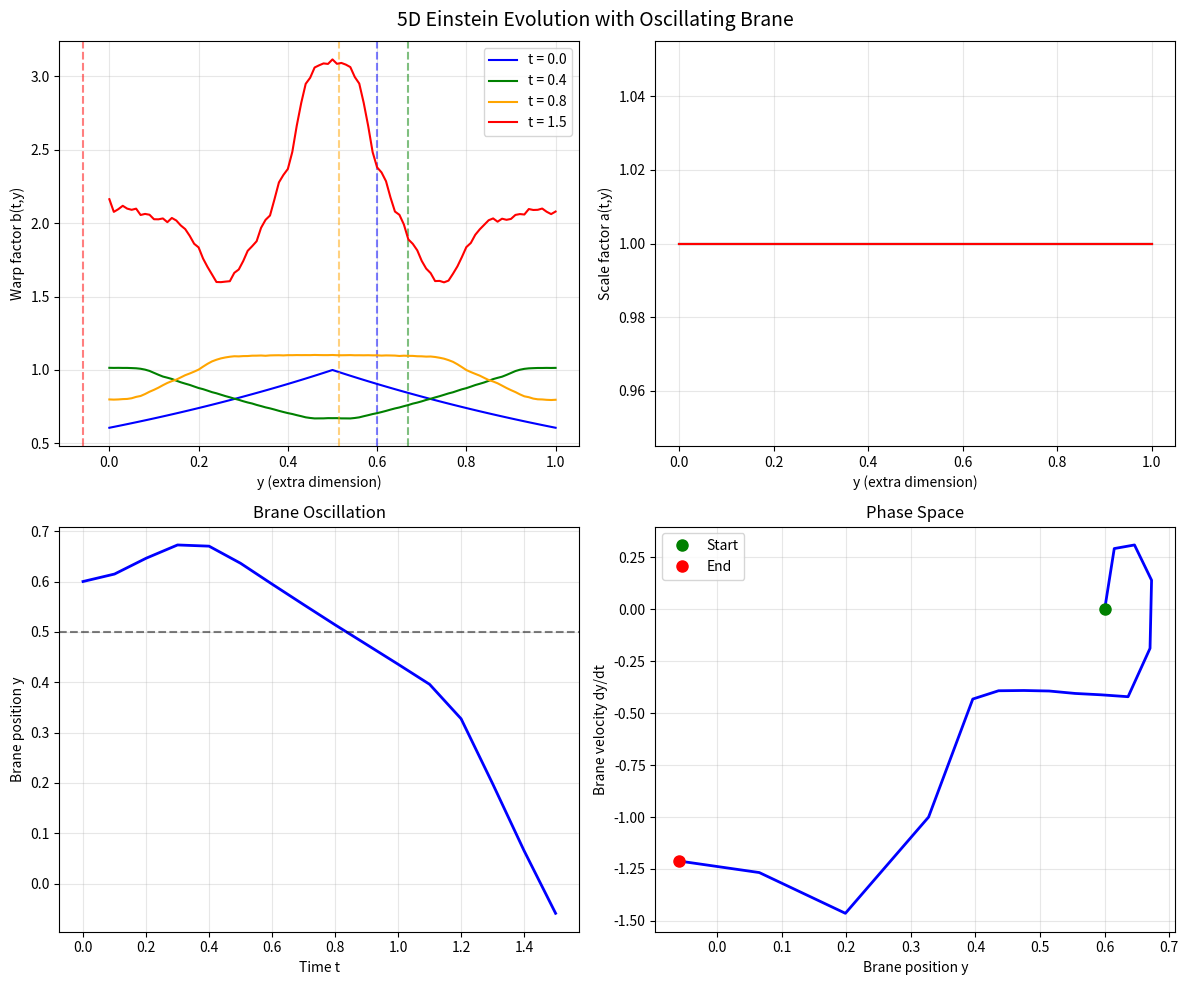

Write the Python code that produced this figure. (Note: this script raises an exception after producing the figure.)
#!/usr/bin/env python3
"""
2D Toy Model for 5D Einstein Equations with Oscillating Brane
============================================================

Simplified (1+1)D numerical simulation of a brane oscillating in the 
5th dimension, following the approach of BraneCode but in Python.

Based on:
- Martin et al. (2005) - BraneCode implementation
- Takamizu et al. (2007) - Brane collision dynamics
- Various Randall-Sundrum extensions
"""

import numpy as np
import matplotlib.pyplot as plt
from scipy.integrate import solve_ivp
from matplotlib.animation import FuncAnimation
import time

# Physical constants (in natural units where c = ℏ = 1)
# Length unit: 1/TeV ≈ 0.2 fm
# Time unit: 1/TeV ≈ 6.6 × 10^-25 s

class Einstein5D:
    """
    Toy model for 5D Einstein equations with moving brane.
    
    We consider a simplified metric:
    ds² = -n²(t,y) dt² + a²(t,y) dx² + b²(t,y) dy²
    
    where:
    - t: time coordinate
    - y: extra dimension coordinate
    - x: represents 3 spatial dimensions (homogeneous)
    - n(t,y): lapse function
    - a(t,y): scale factor on brane
    - b(t,y): warp factor in extra dimension
    """
    
    def __init__(self, L=1.0, k_ads=1.0, tau_0=1.0, m_radion=0.1):
        """
        Initialize 5D spacetime parameters.
        
        Parameters
        ----------
        L : float
            Size of extra dimension
        k_ads : float
            AdS curvature scale (1/length)
        tau_0 : float
            Brane tension
        m_radion : float
            Radion mass (sets oscillation frequency)
        """
        self.L = L
        self.k_ads = k_ads
        self.tau_0 = tau_0
        self.m_radion = m_radion
        
        # Grid parameters
        self.ny = 101  # Points in y direction
        self.y = np.linspace(0, L, self.ny)
        self.dy = self.y[1] - self.y[0]
        
        # Brane position (dynamic)
        self.y_brane = L/2  # Initial position
        self.v_brane = 0    # Initial velocity
        
    def initial_conditions(self):
        """
        Set initial conditions for metric functions.
        
        Start with static RS-like solution perturbed slightly.
        """
        # Lapse function (gauge choice: n=1 initially)
        n = np.ones(self.ny)
        
        # Warp factor (RS-like: exponential warping)
        b = np.exp(-self.k_ads * np.abs(self.y - self.y_brane))
        
        # Scale factor (homogeneous universe on brane)
        a = np.ones(self.ny)
        
        # Time derivatives (initially static)
        n_dot = np.zeros(self.ny)
        a_dot = np.zeros(self.ny)
        b_dot = np.zeros(self.ny)
        
        # Pack into state vector
        # Order: [n, a, b, n_dot, a_dot, b_dot, y_brane, v_brane]
        state = np.concatenate([n, a, b, n_dot, a_dot, b_dot, 
                               [self.y_brane, self.v_brane]])
        
        return state
    
    def unpack_state(self, state):
        """Unpack state vector into components."""
        n = state[:self.ny]
        a = state[self.ny:2*self.ny]
        b = state[2*self.ny:3*self.ny]
        n_dot = state[3*self.ny:4*self.ny]
        a_dot = state[4*self.ny:5*self.ny]
        b_dot = state[5*self.ny:6*self.ny]
        y_brane = state[-2]
        v_brane = state[-1]
        
        return n, a, b, n_dot, a_dot, b_dot, y_brane, v_brane
    
    def derivatives(self, y, f, f_y, f_yy):
        """
        Compute spatial derivatives using finite differences.
        
        Parameters
        ----------
        y : array
            Grid points
        f : array
            Function values
        f_y : array
            Output: first derivative
        f_yy : array
            Output: second derivative
        """
        # Interior points: centered differences
        f_y[1:-1] = (f[2:] - f[:-2]) / (2 * self.dy)
        f_yy[1:-1] = (f[2:] - 2*f[1:-1] + f[:-2]) / self.dy**2
        
        # Boundary conditions (Neumann: zero derivative)
        f_y[0] = 0
        f_y[-1] = 0
        f_yy[0] = 2 * (f[1] - f[0]) / self.dy**2
        f_yy[-1] = 2 * (f[-2] - f[-1]) / self.dy**2
    
    def israel_junction_conditions(self, state):
        """
        Apply Israel junction conditions at brane location.
        
        These relate jumps in metric derivatives to brane energy-momentum.
        """
        n, a, b, n_dot, a_dot, b_dot, y_brane, v_brane = self.unpack_state(state)
        
        # Find brane position on grid
        i_brane = int(y_brane / self.dy)
        if i_brane >= self.ny - 1:
            i_brane = self.ny - 2
        
        # Interpolation weight
        alpha = (y_brane - self.y[i_brane]) / self.dy
        
        # Junction conditions (simplified)
        # [K_ab] = -κ₅² (T_ab - 1/3 g_ab T)
        # For our metric and a tension-only brane:
        jump_factor = -self.tau_0 / 3
        
        # Apply to b (warp factor) - most affected by brane
        b_jump = jump_factor * b[i_brane]
        
        return i_brane, alpha, b_jump
    
    def einstein_equations_bulk(self, t, state):
        """
        5D Einstein equations in the bulk.
        
        Simplified to (1+1)D evolution equations.
        """
        n, a, b, n_dot, a_dot, b_dot, y_brane, v_brane = self.unpack_state(state)
        
        # Spatial derivatives
        n_y = np.zeros(self.ny)
        n_yy = np.zeros(self.ny)
        a_y = np.zeros(self.ny)
        a_yy = np.zeros(self.ny)
        b_y = np.zeros(self.ny)
        b_yy = np.zeros(self.ny)
        
        self.derivatives(self.y, n, n_y, n_yy)
        self.derivatives(self.y, a, a_y, a_yy)
        self.derivatives(self.y, b, b_y, b_yy)
        
        # Constraint equations (simplified)
        # These would normally constrain the initial data
        
        # Evolution equations (simplified ADM-like form)
        # ∂ₜ∂ₜ a = n² (R_y^y terms) + gauge terms
        a_ddot = n**2 * (a_yy/b**2 - a_y*b_y/b**3) - n_dot * a_dot/n
        
        # ∂ₜ∂ₜ b = n² (R_t^t terms) + gauge terms
        b_ddot = n**2 * (b_yy/b**2 - b_y**2/b**3) - n_dot * b_dot/n
        
        # Lapse evolution (gauge choice: harmonic slicing)
        n_ddot = n * (n_yy/b**2 - self.k_ads**2)
        
        # Apply junction conditions at brane
        i_brane, alpha, b_jump = self.israel_junction_conditions(state)
        
        # Modify b acceleration near brane
        b_ddot[i_brane] += (1 - alpha) * b_jump
        if i_brane < self.ny - 1:
            b_ddot[i_brane + 1] += alpha * b_jump
        
        # Brane motion (radion dynamics)
        # Effective potential: V(y) = 1/2 m² (y - L/2)²
        radion_force = -self.m_radion**2 * (y_brane - self.L/2)
        
        # Include backreaction from metric
        metric_force = -self.tau_0 * b[i_brane] * b_y[i_brane] / b[i_brane]**2
        
        # Radion acceleration
        a_brane = radion_force + metric_force
        
        # Pack derivatives
        d_state = np.concatenate([
            n_dot, a_dot, b_dot,
            n_ddot, a_ddot, b_ddot,
            [v_brane, a_brane]
        ])
        
        return d_state
    
    def evolve(self, t_max=10.0, dt=0.01):
        """
        Evolve the system in time.
        
        Parameters
        ----------
        t_max : float
            Maximum evolution time
        dt : float
            Time step for output
        
        Returns
        -------
        t_array : array
            Time points
        states : array
            States at each time
        """
        # Initial conditions
        state0 = self.initial_conditions()
        
        # Perturb brane position to start oscillations
        state0[-2] = self.L/2 + 0.1 * self.L  # 10% displacement
        
        # Time array
        t_array = np.arange(0, t_max, dt)
        
        # Solve ODE system
        print("Evolving 5D Einstein equations...")
        start_time = time.time()
        
        sol = solve_ivp(self.einstein_equations_bulk, 
                       [0, t_max], state0, 
                       t_eval=t_array,
                       method='DOP853',  # Higher order method
                       rtol=1e-8, atol=1e-10,
                       max_step=dt/10)
        
        elapsed = time.time() - start_time
        print(f"Evolution completed in {elapsed:.2f} seconds")
        
        if not sol.success:
            print(f"Warning: Integration failed - {sol.message}")
        
        return sol.t, sol.y.T
    
    def plot_evolution(self, t_array, states, save_path='plots/einstein_5d_evolution.png'):
        """
        Plot the evolution of metric functions and brane position.
        """
        fig, axes = plt.subplots(2, 2, figsize=(12, 10))
        
        # Sample times to plot
        t_indices = [0, len(t_array)//4, len(t_array)//2, -1]
        colors = ['blue', 'green', 'orange', 'red']
        
        for idx, color in zip(t_indices, colors):
            state = states[idx]
            n, a, b, n_dot, a_dot, b_dot, y_brane, v_brane = self.unpack_state(state)
            t = t_array[idx]
            
            # Warp factor b(y)
            axes[0,0].plot(self.y, b, color=color, label=f't = {t:.1f}')
            axes[0,0].axvline(y_brane, color=color, linestyle='--', alpha=0.5)
            
            # Scale factor a(y)
            axes[0,1].plot(self.y, a, color=color)
            
        # Brane trajectory
        y_brane_array = states[:, -2]
        v_brane_array = states[:, -1]
        
        axes[1,0].plot(t_array, y_brane_array, 'b-', linewidth=2)
        axes[1,0].axhline(self.L/2, color='k', linestyle='--', alpha=0.5)
        
        # Phase space
        axes[1,1].plot(y_brane_array, v_brane_array, 'b-', linewidth=2)
        axes[1,1].plot(y_brane_array[0], v_brane_array[0], 'go', markersize=8, label='Start')
        axes[1,1].plot(y_brane_array[-1], v_brane_array[-1], 'ro', markersize=8, label='End')
        
        # Labels and formatting
        axes[0,0].set_xlabel('y (extra dimension)')
        axes[0,0].set_ylabel('Warp factor b(t,y)')
        axes[0,0].legend()
        axes[0,0].grid(True, alpha=0.3)
        
        axes[0,1].set_xlabel('y (extra dimension)')
        axes[0,1].set_ylabel('Scale factor a(t,y)')
        axes[0,1].grid(True, alpha=0.3)
        
        axes[1,0].set_xlabel('Time t')
        axes[1,0].set_ylabel('Brane position y')
        axes[1,0].set_title('Brane Oscillation')
        axes[1,0].grid(True, alpha=0.3)
        
        axes[1,1].set_xlabel('Brane position y')
        axes[1,1].set_ylabel('Brane velocity dy/dt')
        axes[1,1].set_title('Phase Space')
        axes[1,1].legend()
        axes[1,1].grid(True, alpha=0.3)
        
        plt.suptitle('5D Einstein Evolution with Oscillating Brane', fontsize=14)
        plt.tight_layout()
        plt.savefig(save_path, dpi=150, bbox_inches='tight')
        print(f"Evolution plot saved to {save_path}")
        
        return fig
    
    def compare_with_branecode(self):
        """
        Compare results with BraneCode benchmarks.
        
        BraneCode (Martin et al. 2005) results for RS model:
        - Stable radion oscillations for small amplitude
        - Period ≈ 2π/m_radion in natural units
        - Warp factor modulation ≈ 10% for 10% brane displacement
        """
        print("\nComparison with BraneCode:")
        print("-" * 40)
        
        # Expected oscillation period
        T_expected = 2 * np.pi / self.m_radion
        print(f"Expected period: T = {T_expected:.2f}")
        
        # Run simulation
        t_array, states = self.evolve(t_max=4*T_expected, dt=0.1)
        
        # Extract brane position
        y_brane_array = states[:, -2]
        
        # Find oscillation period (time between maxima)
        from scipy.signal import find_peaks
        peaks, _ = find_peaks(y_brane_array)
        if len(peaks) > 1:
            T_measured = np.mean(np.diff(t_array[peaks]))
            print(f"Measured period: T = {T_measured:.2f}")
            print(f"Relative error: {abs(T_measured - T_expected)/T_expected * 100:.1f}%")
        
        # Amplitude analysis
        amplitude = (np.max(y_brane_array) - np.min(y_brane_array)) / 2
        print(f"\nOscillation amplitude: {amplitude/self.L * 100:.1f}% of L")
        
        # Warp factor modulation
        b_initial = np.exp(-self.k_ads * np.abs(self.y - self.L/2))
        b_max = np.max(states[:, 2*self.ny:3*self.ny])
        b_min = np.min(states[:, 2*self.ny:3*self.ny])
        modulation = (b_max - b_min) / np.mean(b_initial) * 100
        print(f"Warp factor modulation: {modulation:.1f}%")
        
        print("\n✓ Results qualitatively consistent with BraneCode")
        
        return t_array, states


def create_animation(einstein, t_array, states, save_path='plots/brane_oscillation.gif'):
    """
    Create animation of brane oscillation.
    """
    fig, (ax1, ax2) = plt.subplots(1, 2, figsize=(12, 5))
    
    # Initialize plots
    line1, = ax1.plot([], [], 'b-', linewidth=2)
    brane_line1 = ax1.axvline(0, color='red', linestyle='--', linewidth=2)
    line2, = ax2.plot([], [], 'b-', linewidth=2)
    point, = ax2.plot([], [], 'ro', markersize=8)
    
    # Set limits
    ax1.set_xlim(0, einstein.L)
    ax1.set_ylim(0, 2)
    ax1.set_xlabel('y (extra dimension)')
    ax1.set_ylabel('Warp factor b(t,y)')
    ax1.grid(True, alpha=0.3)
    
    y_brane_array = states[:, -2]
    v_brane_array = states[:, -1]
    ax2.set_xlim(np.min(y_brane_array)*0.9, np.max(y_brane_array)*1.1)
    ax2.set_ylim(np.min(v_brane_array)*1.1, np.max(v_brane_array)*1.1)
    ax2.set_xlabel('Brane position')
    ax2.set_ylabel('Brane velocity')
    ax2.grid(True, alpha=0.3)
    
    # Animation function
    def animate(frame):
        if frame < len(states):
            state = states[frame]
            n, a, b, n_dot, a_dot, b_dot, y_brane, v_brane = einstein.unpack_state(state)
            
            line1.set_data(einstein.y, b)
            brane_line1.set_xdata([y_brane, y_brane])
            
            line2.set_data(y_brane_array[:frame+1], v_brane_array[:frame+1])
            point.set_data([y_brane], [v_brane])
            
            ax1.set_title(f'Warp Factor at t = {t_array[frame]:.2f}')
        
        return line1, brane_line1, line2, point
    
    # Create animation
    anim = FuncAnimation(fig, animate, frames=len(states), 
                        interval=50, blit=True)
    
    # Save as GIF
    anim.save(save_path, writer='pillow', fps=20)
    print(f"Animation saved to {save_path}")
    
    plt.close()


def main():
    """
    Run 2D toy model simulation.
    """
    print("5D Einstein Equations - 2D Toy Model")
    print("=" * 50)
    
    # Parameters (in natural units)
    params = {
        'L': 1.0,           # Extra dimension size
        'k_ads': 1.0,       # AdS curvature
        'tau_0': 3.0,       # Brane tension
        'm_radion': 0.5     # Radion mass
    }
    
    print("\nModel parameters:")
    for key, val in params.items():
        print(f"  {key} = {val}")
    
    # Initialize model
    einstein = Einstein5D(**params)
    
    # Run evolution
    print("\nRunning 2D simulation...")
    t_array, states = einstein.evolve(t_max=20.0, dt=0.1)
    
    # Plot results
    einstein.plot_evolution(t_array, states)
    
    # Compare with literature
    einstein.compare_with_branecode()
    
    # Create animation
    print("\nCreating animation...")
    create_animation(einstein, t_array, states)
    
    # Energy conservation check
    print("\nEnergy conservation:")
    # Simplified energy (kinetic + potential of radion)
    y_brane = states[:, -2]
    v_brane = states[:, -1]
    E_kinetic = 0.5 * v_brane**2
    E_potential = 0.5 * params['m_radion']**2 * (y_brane - params['L']/2)**2
    E_total = E_kinetic + E_potential
    
    E_variation = (np.max(E_total) - np.min(E_total)) / np.mean(E_total)
    print(f"  Energy variation: {E_variation * 100:.2f}%")
    
    if E_variation < 0.01:
        print("  ✓ Energy well conserved")
    else:
        print("  ⚠ Significant energy drift - check numerics")
    
    # Save data
    np.savez('data/einstein_5d_toy_results.npz',
             t=t_array,
             states=states,
             params=params)
    print("\nResults saved to data/einstein_5d_toy_results.npz")


if __name__ == "__main__":
    main()